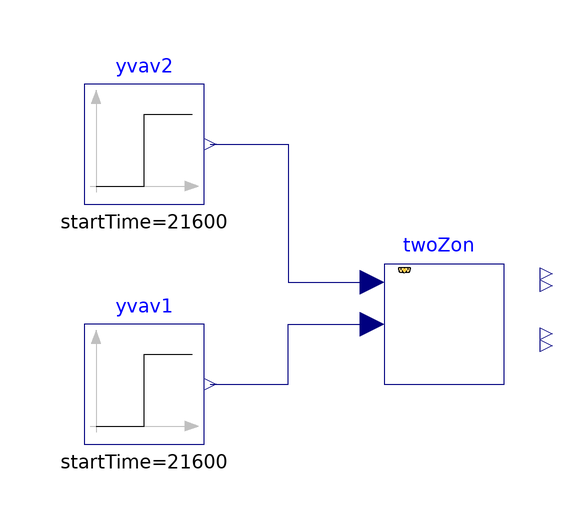

Above is the diagram view of the following Modelica model: its components placed by their Placement annotations and its connect equations drawn as lines.

model SimpleTwoZone "Simplified VAV"
  extends Modelica.Icons.Example;

  dSpaceExample.SimpleTwoZone twoZon
    annotation (Placement(transformation(extent={{-10,-10},{10,10}})));
  Modelica.Blocks.Sources.Step yvav1(
    height=1,
    offset=0,
    startTime=6*3600)
    annotation (Placement(transformation(extent={{-60,-20},{-40,0}})));
  Modelica.Blocks.Sources.Step yvav2(
    height=1,
    offset=0,
    startTime=6*3600)
    annotation (Placement(transformation(extent={{-60,20},{-40,40}})));
equation
  connect(yvav1.y, twoZon.yVAV1) annotation (Line(points={{-39,-10},{-26,-10},{
          -26,0},{-12,0}}, color={0,0,127}));
  connect(yvav2.y, twoZon.yVAV2) annotation (Line(points={{-39,30},{-26,30},{
          -26,7},{-12,7}}, color={0,0,127}));
  annotation (Icon(coordinateSystem(preserveAspectRatio=false)), Diagram(
        coordinateSystem(preserveAspectRatio=false)),
    experiment(
      StopTime=86400,
      Tolerance=0.001,
      __Dymola_fixedstepsize=0.001,
      __Dymola_Algorithm="Euler"),
    __Dymola_experimentFlags(Advanced(
        InlineMethod=0,
        InlineOrder=2,
        InlineFixedStep=0.001)));
end SimpleTwoZone;